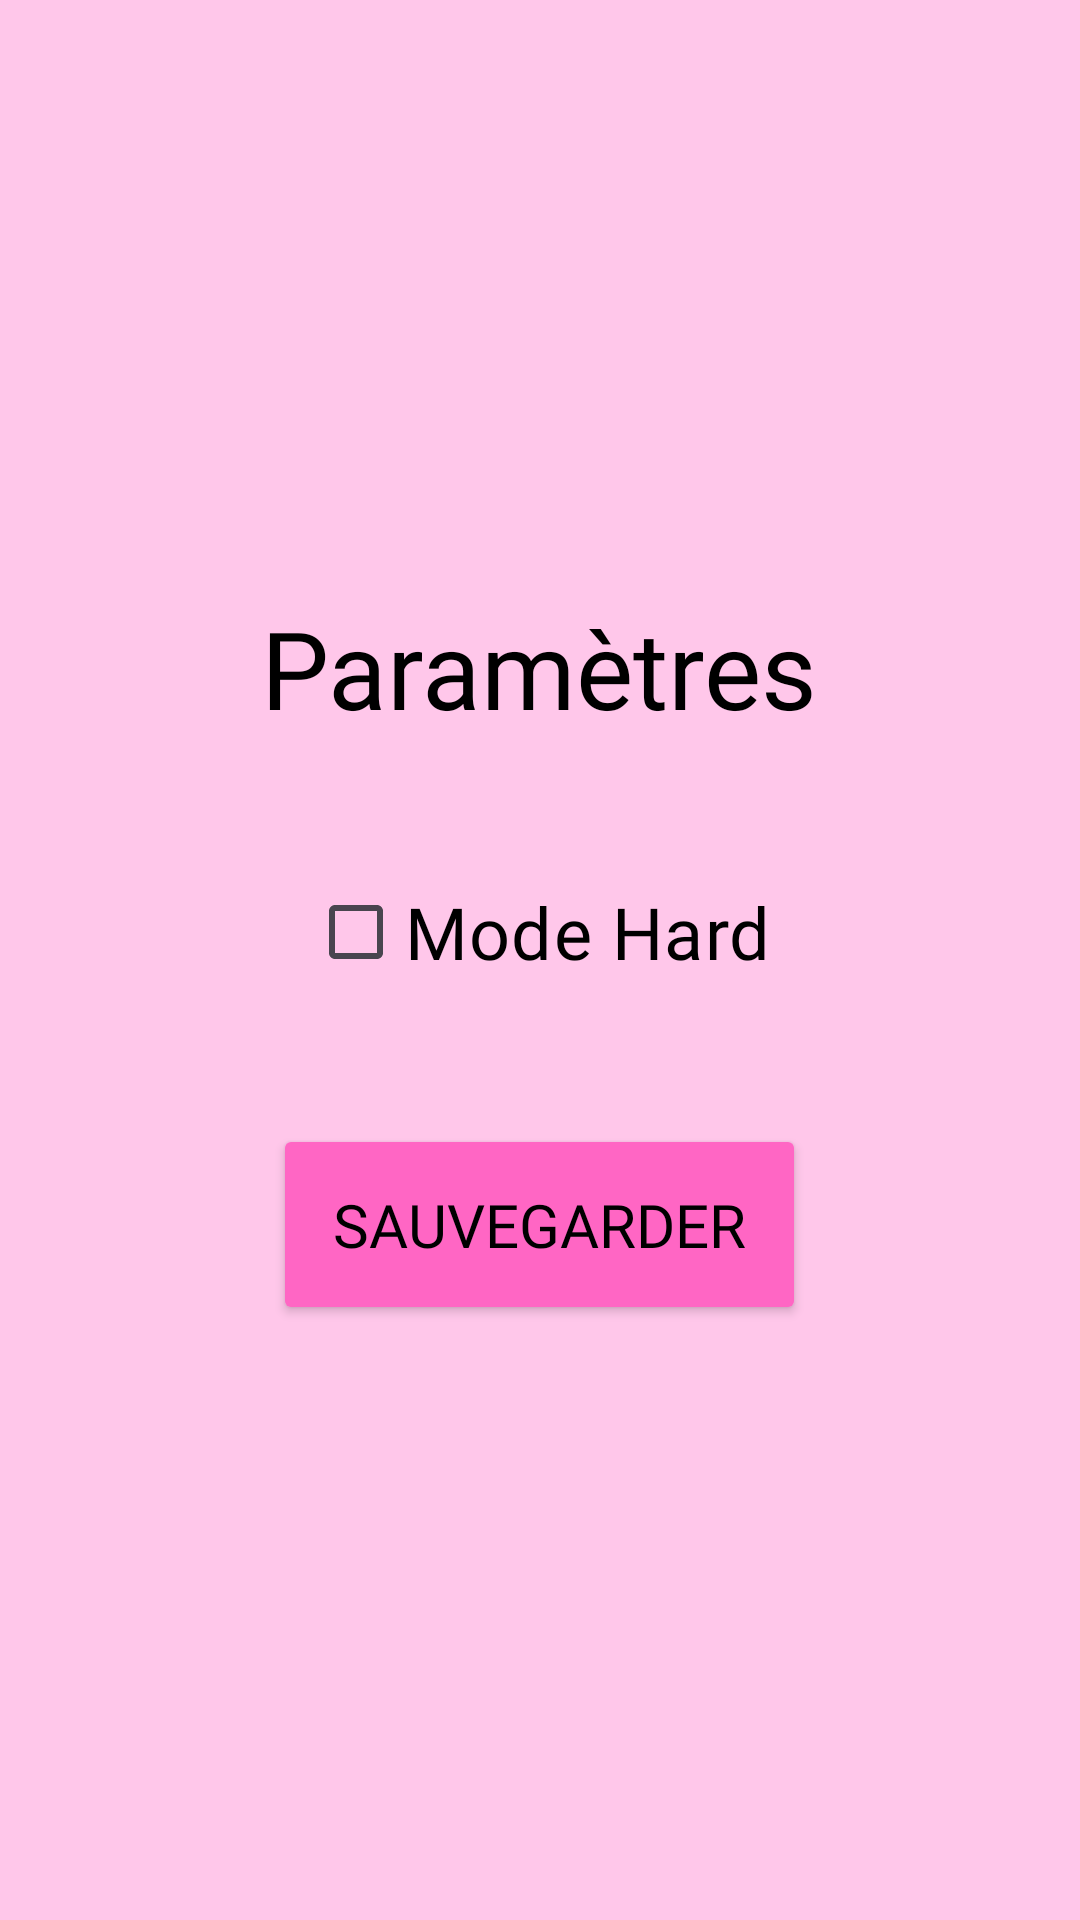

Here is an Android app screen rendered from its layout file. Give the layout XML and the strings, colors and styles it references.
<!-- AndroidManifest.xml: application theme Theme.ProjetSAE -->
<!-- res/layout/activity_config.xml -->
<?xml version="1.0" encoding="utf-8"?>

<RelativeLayout xmlns:android="http://schemas.android.com/apk/res/android"
    android:layout_width="match_parent"
    android:layout_height="match_parent"
    android:background="@color/rose_clair"
    xmlns:tools="http://schemas.android.com/tools"
    tools:context=".ConfigActivity">

    <LinearLayout
        android:layout_width="match_parent"
        android:layout_height="wrap_content"
        android:layout_centerInParent="true"
        android:orientation="vertical"
        android:gravity="center"
        android:padding="24dp">

        <TextView
            android:layout_width="wrap_content"
            android:layout_height="wrap_content"
            android:text="Paramètres"
            android:fontFamily="@font/gagalin"
            android:textSize="36sp"
            android:textColor="@color/black"
            android:layout_marginBottom="40dp"/>

        <CheckBox
            android:id="@+id/checkbox_hard"
            android:layout_width="wrap_content"
            android:layout_height="wrap_content"
            android:text="Mode Hard"
            android:fontFamily="@font/gagalin"
            android:textSize="24sp"
            android:textColor="@color/black"
            android:layout_marginBottom="40dp"/>

        <Button
            android:id="@+id/btn_sauvegarder"
            android:layout_width="wrap_content"
            android:layout_height="wrap_content"
            android:text="Sauvegarder"
            android:fontFamily="@font/gagalin"
            android:textSize="20sp"
            android:backgroundTint="@color/rose_fonce"
            android:textColor="@color/black"
            android:padding="20dp"/>

    </LinearLayout>

</RelativeLayout>
<!-- resources referenced by this layout -->
<resources>
  <color name="black">#FF000000</color>
  <color name="rose_clair">#FFC7EA</color>
  <color name="rose_fonce">#FF66C4</color>
  <style name="Theme.ProjetSAE" parent="Base.Theme.ProjetSAE" />
  <style name="Base.Theme.ProjetSAE" parent="Theme.Material3.DayNight.NoActionBar">
          
          
      </style>
</resources>
